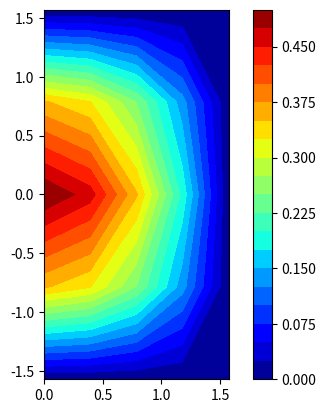

The script that saved this image:
import numpy as np
import matplotlib.pyplot as plt
import matplotlib.ticker as ticker

alpha = 2.0
K = 2

steps = 5

x_min = 0
x_max = np.pi/2

y_min = -np.pi/2
y_max = np.pi/2

delta_x = (x_max - x_min)/steps
delta_y = (y_max - y_min)/steps

x = np.linspace(x_min,x_max,steps)
y = np.linspace(y_min,y_max,steps)

delta_x = x[1] - x[0]
delta_y = x[1] - x[0]

print(delta_x)

# Calculated params
max_t = 2
delta_t = 1
t = np.arange(0,max_t+delta_t,delta_t)

print(t)

def function(x,y):
    return 0.5 * np.cos(x) * np.cos(y)

def set_boundary_conditions(levels):
   
   for i, level in enumerate(levels):
        # Top
        level[0,:] = 0
        # Bottom
        level[-1,:] = 0
        # Left
        level[:,0] = 0.5 * np.cos(y) * np.exp(-K*t[i])
        # Right 
        level[:,-1] = t[i] * np.cos(y)

def set_initial_conditions(first_layer, function):
    
    X, Y = np.meshgrid(x,y)
    first_layer = function(X,Y)
    
    return first_layer

def assemble_b_matrix(level):
    pass
        

# Initialize the grid with layers of time
u = np.zeros((len(t), len(x), len(y)))

# Set intial conditions
u[0] = set_initial_conditions(u[0], function)

# Set the boundaries of the first layer
set_boundary_conditions(u)


# Plot
print(np.round(u,3))
fig, ax = plt.subplots()
cmap = plt.get_cmap('jet')
ax.axis('equal')
ax.set_aspect('equal', 'box')
cf = ax.contourf(x,y, u[0], cmap=cmap, levels = 21)
fig.colorbar(cf, ax=ax)
ax.set_aspect('equal', adjustable='box')
plt.show()






